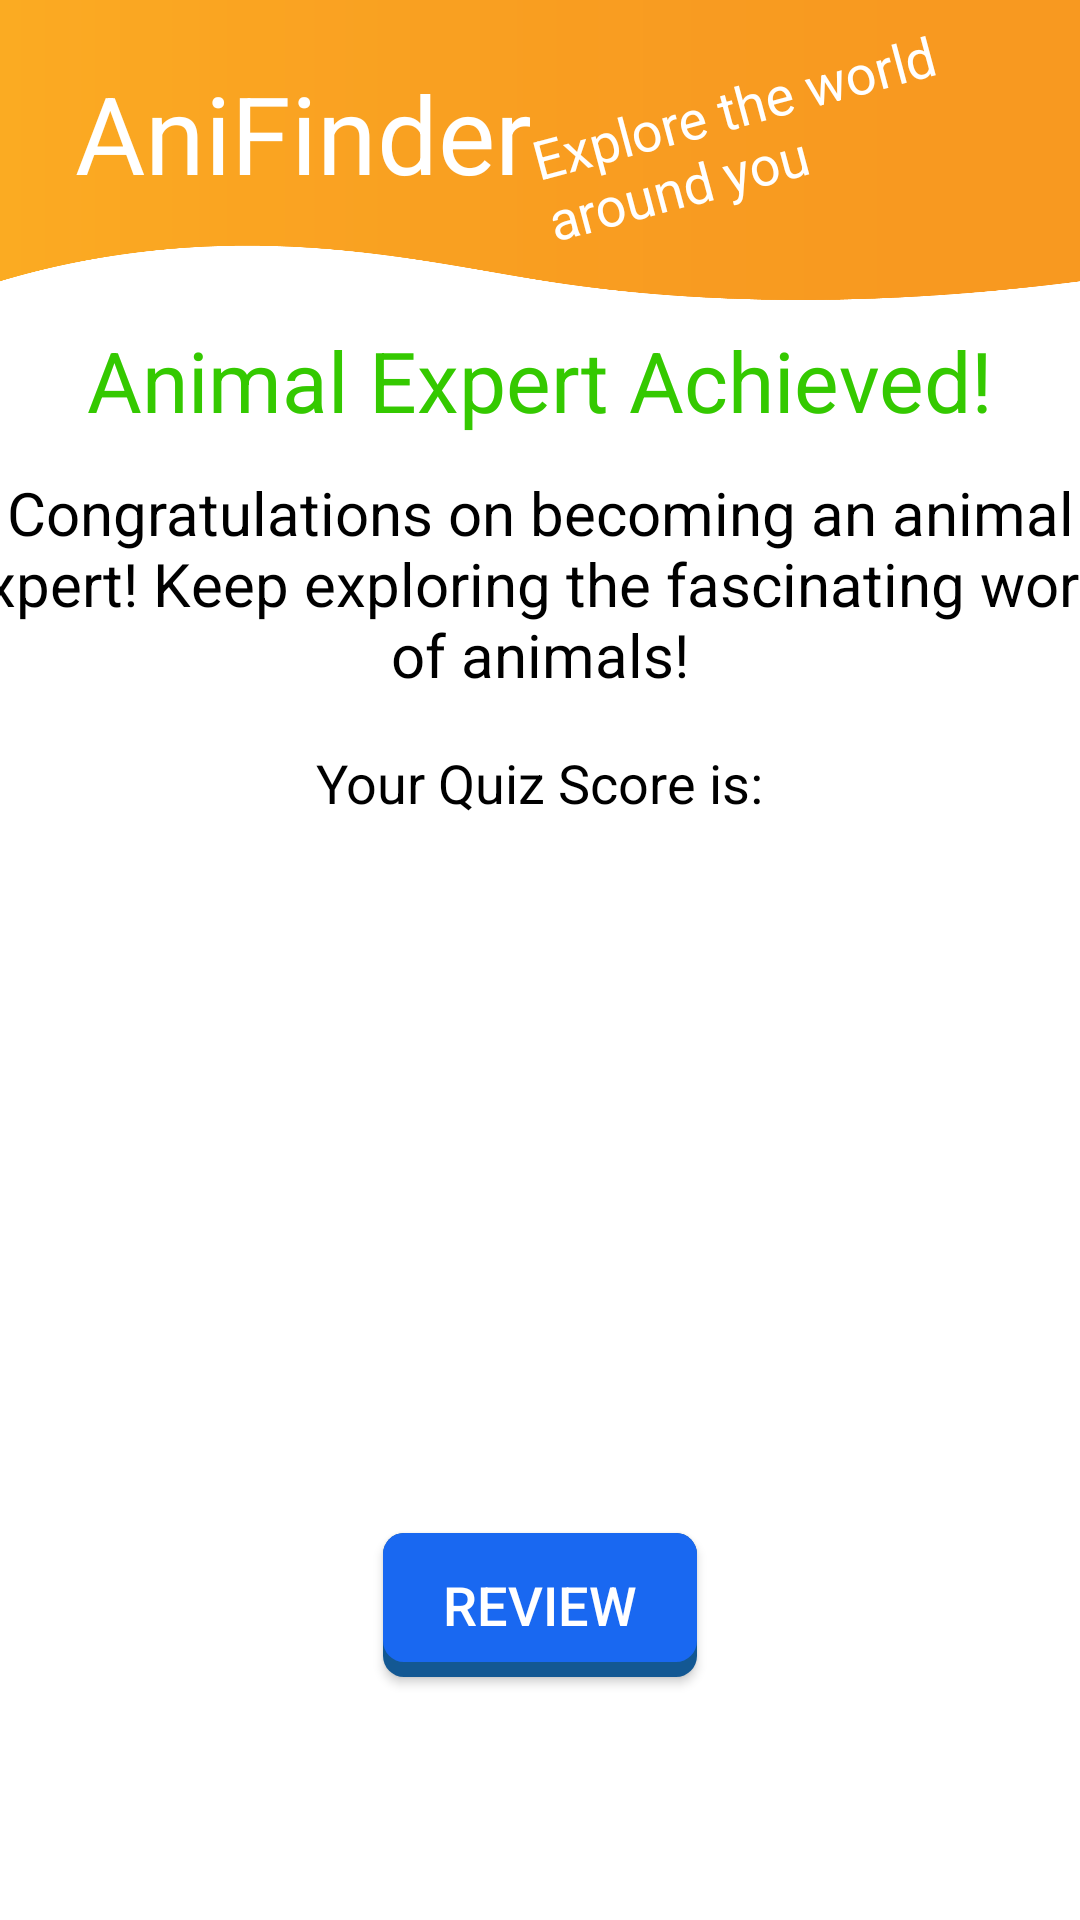

Here is an Android app screen rendered from its layout file. Give the layout XML and the strings, colors and styles it references.
<!-- AndroidManifest.xml: application theme Theme.FinalProjectWithAnimation -->
<!-- res/layout/fragment_outcome.xml -->
<?xml version="1.0" encoding="utf-8"?>
<FrameLayout xmlns:android="http://schemas.android.com/apk/res/android"
    xmlns:tools="http://schemas.android.com/tools"
    android:layout_width="match_parent"
    android:layout_height="match_parent"
    tools:context=".OutcomeFragment">

    <LinearLayout
        android:layout_width="match_parent"
        android:layout_height="match_parent"
        android:orientation="vertical"
        android:gravity="center_horizontal">
        >

        <TextView
            android:id="@+id/outcomeMessage"
            android:layout_width="wrap_content"
            android:layout_height="wrap_content"
            android:text="Animal Expert Achieved!"
            android:textSize="28sp"
            android:textColor="@color/green_700"
            android:layout_marginTop="100dp"
            android:padding="8dp"/>
        <TextView
            android:id="@+id/encouragementMessage"
            android:layout_width="400dp"
            android:layout_height="wrap_content"
            android:text="Congratulations on becoming an animal expert! Keep exploring the fascinating world of animals!"
            android:textSize="20sp"
            android:textAlignment="center"
            android:textColor="@color/black"
            android:padding="4dp"/>
        <TextView
            android:layout_width="wrap_content"
            android:layout_height="wrap_content"
            android:text="Your Quiz Score is:"
            android:textSize="18sp"
            android:textColor="@color/black"
            android:layout_marginTop="5dp"
            android:padding="8dp"/>

        <RelativeLayout
            android:layout_width="200dp"
            android:layout_height="200dp"
            android:layout_marginTop="10dp">

            <ProgressBar
                android:id="@+id/circularProgressBar"
                style="?android:attr/progressBarStyleHorizontal"
                android:layout_width="200dp"
                android:layout_height="200dp"
                android:layout_centerInParent="true"
                android:max="10"
                android:progressDrawable="@drawable/circular_progress_bar"
                android:progress="0"
                android:indeterminate="false"/>

            <TextView
                android:id="@+id/percentageTextView"
                android:layout_width="wrap_content"
                android:layout_height="wrap_content"
                android:layout_centerInParent="true"
                android:textSize="44sp"
                android:textStyle="bold"
                android:text=""
                android:textColor="@android:color/black"/>
        </RelativeLayout>

        <androidx.appcompat.widget.AppCompatButton
            android:id="@+id/reviewButton"
            android:layout_width="wrap_content"
            android:layout_height="wrap_content"
            android:layout_below="@id/percentageTextView"
            android:layout_marginTop="20dp"
            android:layout_centerHorizontal="true"
            android:textColor="@color/white"
            android:background="@drawable/custom_blue_button"
            android:text="Review"
            android:textSize="18sp" />

    </LinearLayout>

    <include
        android:id="@+id/custom_bar"
        layout="@layout/custom_bar"></include>
</FrameLayout>
<!-- res/layout/custom_bar.xml (included above) -->
<?xml version="1.0" encoding="utf-8"?>
<RelativeLayout xmlns:android="http://schemas.android.com/apk/res/android"
    android:id="@+id/customActionBar"
    android:layout_width="match_parent"
    android:layout_height="100dp"
    android:background="@drawable/actionbarimg"
    >


    <TextView
        android:layout_width="wrap_content"
        android:layout_height="wrap_content"
        android:text="AniFinder"
        android:textColor="@android:color/white"
        android:textSize="36sp"
        android:layout_marginVertical="20dp"
        android:paddingLeft="25dp"
        />

    <TextView
        android:id="@+id/explore"
        android:layout_width="180dp"
        android:layout_height="wrap_content"
        android:text="Explore the world around you"
        android:textColor="@android:color/white"
        android:textSize="18sp"
        android:layout_centerVertical="true"
        android:layout_alignParentEnd="true"
        android:paddingBottom="20dp"
        android:rotation="-15"
        />


</RelativeLayout>
<!-- resources referenced by this layout -->
<resources>
  <color name="black">#FF000000</color>
  <color name="green_700">#34c900</color>
  <color name="white">#FFFFFFFF</color>
  <!-- drawable actionbarimg: png bitmap (drawable-v24, 15011 bytes) -->
  <!-- drawable circular_progress_bar (drawable) -->
  <rotate xmlns:android="http://schemas.android.com/apk/res/android"
      android:fromDegrees="360"
      android:toDegrees="360">
  
      <shape
          android:shape="ring"
          android:innerRadiusRatio="3"
          android:thicknessRatio="10"
          android:useLevel="true">
  
          <solid android:color="@color/green_500"/>
      </shape>
  </rotate>
  <!-- drawable custom_blue_button (drawable) -->
  <?xml version="1.0" encoding="utf-8"?>
  <layer-list xmlns:android="http://schemas.android.com/apk/res/android">
      
      <item>
          <shape  android:shape="rectangle">
              
              <solid android:color="#135893" />
  
  
              <corners android:radius="7dp" />
          </shape>
      </item>
      
      <item android:bottom="15px">
          <shape  android:shape="rectangle">
              <padding android:bottom="10dp"
                  android:top="10dp"
                  android:left="20dp"
                  android:right="20dp"/>
              
  
              <solid android:color="@color/blue_800" />
  
              <corners android:radius="7dp" />
          </shape>
      </item>
  </layer-list>
  <style name="Theme.FinalProjectWithAnimation" parent="Theme.MaterialComponents.Light.NoActionBar">
          
          <item name="colorPrimary">@color/orange_800</item>
          <item name="colorPrimaryVariant">@color/orange_900</item>
          <item name="colorOnPrimary">@color/black</item>
          
          <item name="colorSecondary">@color/blue_800</item>
          <item name="colorSecondaryVariant">@color/blue_500</item>
          <item name="colorOnSecondary">@color/black</item>
          
          <item name="android:statusBarColor">?attr/colorPrimaryVariant</item>
      </style>
  <color name="green_500">#68f119</color>
  <color name="blue_800">#1968f1</color>
  <color name="orange_800">#f1a219</color>
  <color name="orange_900">#e49000</color>
  <color name="blue_500">#009eff</color>
</resources>
